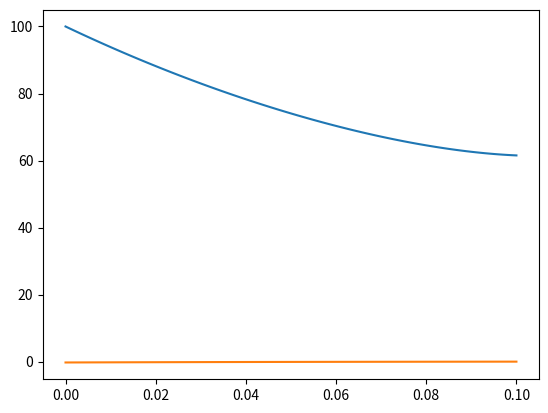

This figure's Python source:
from scipy.integrate import solve_bvp, solve_ivp
import matplotlib.pyplot as plt
import numpy as np
from scipy.optimize import fsolve

# [redacted]
# [redacted]

# Define values
xEnd = 0.1
x0 = 0
n = 100

T0 = 100
h = 20
k = 14
Tair = 20

r = lambda x: 0.02 - 0.1*x

def dTdx (x, f):
    [T, u] = f
    
    du = (0.2*u + (2*h)/k * (T - Tair))/r(x)
    
    return [u, du]


def BCs (To, TL):
    
    BC1 = To[0] - T0
    BC2 = k*TL[1] + h*(TL[0] - Tair)
    
    return [BC1, BC2]

xVals = np.linspace(x0, xEnd, n)
TVals = np.zeros((2, xVals.size))

solution = solve_bvp(dTdx, BCs, xVals, TVals)

TSol = solution.y[0]

plt.figure()
plt.plot(xVals, TSol)
plt.plot(xVals, solution.y[1] * r(xVals) **2 )
plt.show()